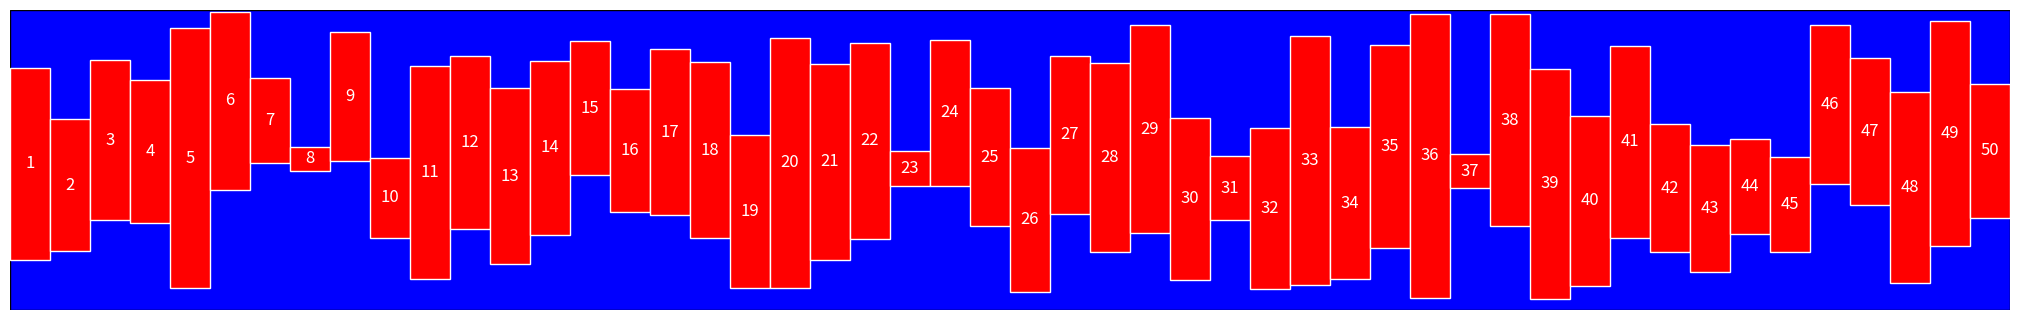

This figure's Python source:
import matplotlib.pyplot as plt
from matplotlib.patches import Rectangle
import random

# Number of bars for H1
H1_bars = 50

# WH for H1 Graph so far
fig_width_pixels = 2000
fig_height_pixels = 300

# Create the figure with the specified size in pixels
fig = plt.figure(figsize=(fig_width_pixels / 100, fig_height_pixels / 100), dpi=100)

ax = fig.add_axes([0, 0, 1, 1])
x = 0
y = 0
width = 1
height = 1  

# Add the blue rectangle to the plot
ax.add_patch(Rectangle((x, y), width, height, edgecolor='black', facecolor='blue', transform=ax.transAxes))

# Define the width of each bar
bar_width = 1 / H1_bars  # Width of each bar as a fraction of the axes width

# Add the bars to the plot and number them
for i in range(H1_bars):
    bar_x = i * bar_width  # X position of each bar
    bottom = random.uniform(0, 0.5)  # Bottom between 0 and 0.5 in axes units
    top = random.uniform(0.5, 1)  # Top between 0.5 and 1 in axes units
    bar_height = top - bottom  # Height of the bar
    
    ax.add_patch(Rectangle((bar_x, bottom), bar_width, bar_height, edgecolor='white', facecolor='red', lw=1, transform=ax.transAxes))
    # Add the number at the center of each bar
    ax.text(bar_x + bar_width / 2, bottom + bar_height / 2, str(i + 1), ha='center', va='center', color='white', fontsize=12, transform=ax.transAxes)

# Set the limits of the plot to match the rectangle's size in axes units
ax.set_xlim(0, 1)
ax.set_ylim(0, 1)

# Remove axis for better visualization
ax.axis('off')

# Display the plot
plt.show()
